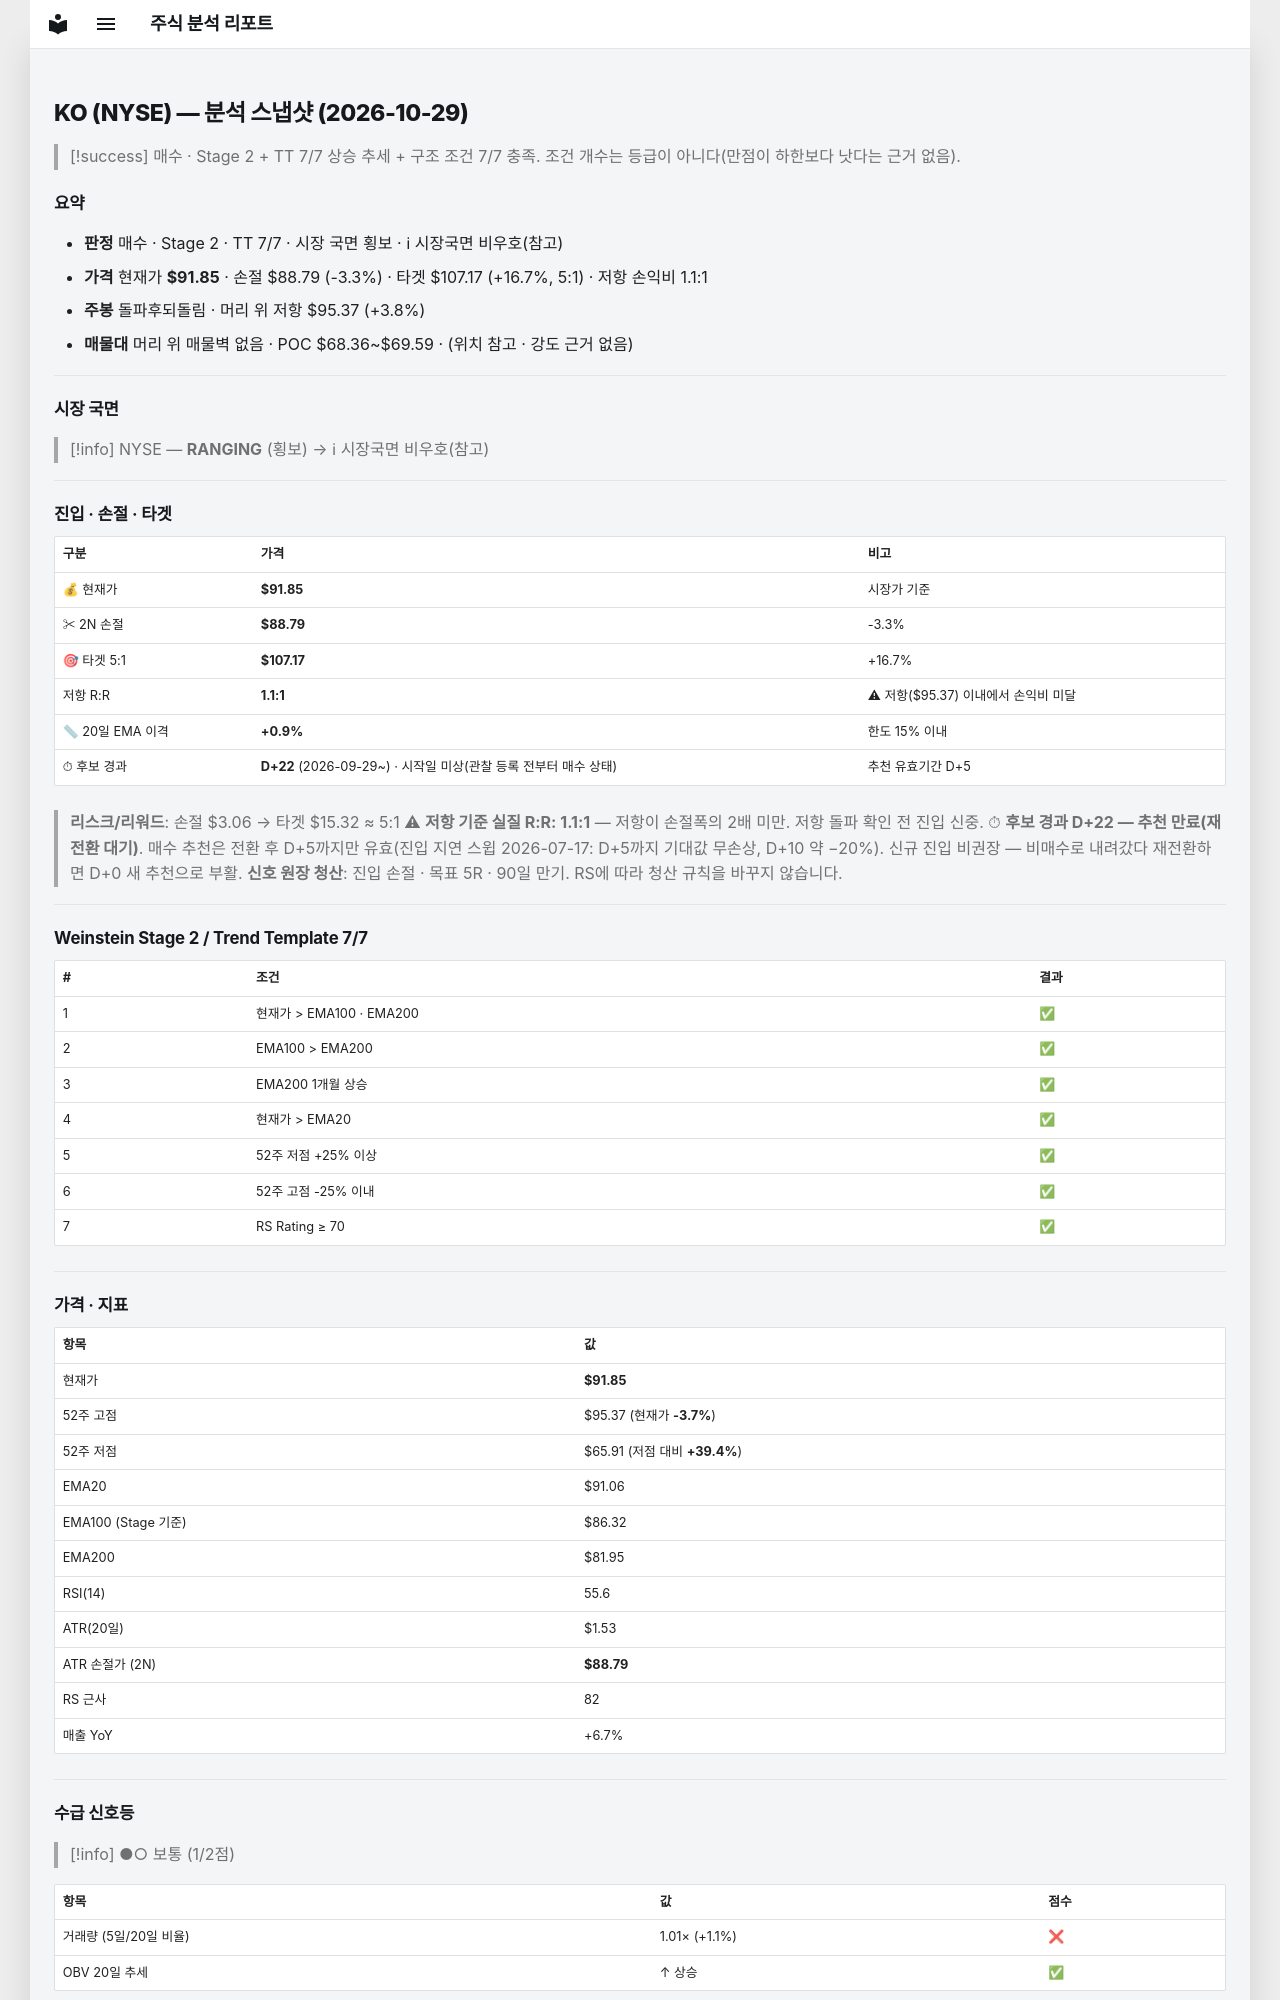

repository: soloandco/stock-reports · page: snapshots/KO-2026-10-29/index.html · generator: mkdocs

---
type: analysis-snapshot
title: KO 분석 스냅샷
ticker: KO
market: NYSE
created: 2026-10-29
updated: 2026-10-29
bar-date: 2026-10-28
verdict: 매수후보
real-rr: 1.15
sma50-gap-pct: 0.9
candidate-days: 22
candidate-since: 2026-09-29
candidate-start-unknown: true
weekly-position: 돌파후되돌림
weekly-overhead-price: 95.37
weekly-overhead-pct: 3.8
stage: 2
trend-template-score: 7
tt-max: 7
ma-set: ema-20-100-200
price: 91.8499984741211
stop-price: 88.78553528343465
market-regime: RANGING
supply-demand-score: 1/2
supply-demand-label: 보통
status: tracking
tags:
  - stock-agent
  - watchlist
  - KO
  - analysis
related:
  - "[[analysis-template]]"
---

# KO (NYSE) — 분석 스냅샷 (2026-10-29)

> [!success] 매수 · Stage 2 + TT 7/7
> 상승 추세 + 구조 조건 7/7 충족. 조건 개수는 등급이 아니다(만점이 하한보다 낫다는 근거 없음).

## 요약

- **판정** 매수 · Stage 2 · TT 7/7 · 시장 국면 횡보 · ℹ 시장국면 비우호(참고)
- **가격** 현재가 **$91.85** · 손절 $88.79 (-3.3%) · 타겟 $107.17 (+16.7%, 5:1) · 저항 손익비 1.1:1
- **주봉** 돌파후되돌림 · 머리 위 저항 $95.37 (+3.8%)
- **매물대** 머리 위 매물벽 없음 · POC $68.36~$69.59 · (위치 참고 · 강도 근거 없음)

---

## 시장 국면

> [!info] NYSE — **RANGING** (횡보) → ℹ 시장국면 비우호(참고)

---

## 진입 · 손절 · 타겟

| 구분 | 가격 | 비고 |
|------|------|------|
| 💰 현재가 | **$91.85** | 시장가 기준 |
| ✂ 2N 손절 | **$88.79** | -3.3% |
| 🎯 타겟 5:1 | **$107.17** | +16.7% |
| 저항 R:R | **1.1:1** | ⚠ 저항($95.37) 이내에서 손익비 미달 |
| 📏 20일 EMA 이격 | **+0.9%** | 한도 15% 이내 |
| ⏱ 후보 경과 | **D+22** (2026-09-29~) · 시작일 미상(관찰 등록 전부터 매수 상태) | 추천 유효기간 D+5 |

> **리스크/리워드**: 손절 $3.06 → 타겟 $15.32 ≈ 5:1
> ⚠ **저항 기준 실질 R:R: 1.1:1** — 저항이 손절폭의 2배 미만. 저항 돌파 확인 전 진입 신중.
> ⏱ **후보 경과 D+22 — 추천 만료(재전환 대기)**. 매수 추천은 전환 후 D+5까지만 유효(진입 지연 스윕 2026-07-17: D+5까지 기대값 무손상, D+10 약 −20%). 신규 진입 비권장 — 비매수로 내려갔다 재전환하면 D+0 새 추천으로 부활.
> **신호 원장 청산**: 진입 손절 · 목표 5R · 90일 만기. RS에 따라 청산 규칙을 바꾸지 않습니다.

---

## Weinstein Stage 2 / Trend Template 7/7

| # | 조건 | 결과 |
|---|------|------|
| 1 | 현재가 > EMA100 · EMA200 | ✅ |
| 2 | EMA100 > EMA200 | ✅ |
| 3 | EMA200 1개월 상승 | ✅ |
| 4 | 현재가 > EMA20 | ✅ |
| 5 | 52주 저점 +25% 이상 | ✅ |
| 6 | 52주 고점 -25% 이내 | ✅ |
| 7 | RS Rating ≥ 70 | ✅ |

---

## 가격 · 지표

| 항목 | 값 |
|------|---|
| 현재가 | **$91.85** |
| 52주 고점 | $95.37 (현재가 **-3.7%**) |
| 52주 저점 | $65.91 (저점 대비 **+39.4%**) |
| EMA20 | $91.06 |
| EMA100 (Stage 기준) | $86.32 |
| EMA200 | $81.95 |
| RSI(14) | 55.6 |
| ATR(20일) | $1.53 |
| ATR 손절가 (2N) | **$88.79** |
| RS 근사 | 82 |
| 매출 YoY | +6.7% |

---
## 수급 신호등

> [!info] ●○ 보통 (1/2점)

| 항목 | 값 | 점수 |
|------|------|------|
| 거래량 (5일/20일 비율) | 1.01× (+1.1%) | ❌ |
| OBV 20일 추세 | ↑ 상승 | ✅ |

> **판독법**: 거래량이 20일 평균보다 20% 이상 많고 OBV(온밸런스볼륨)가 상승 중이면 매집 수급이 강한 것으로 판단합니다.

---
